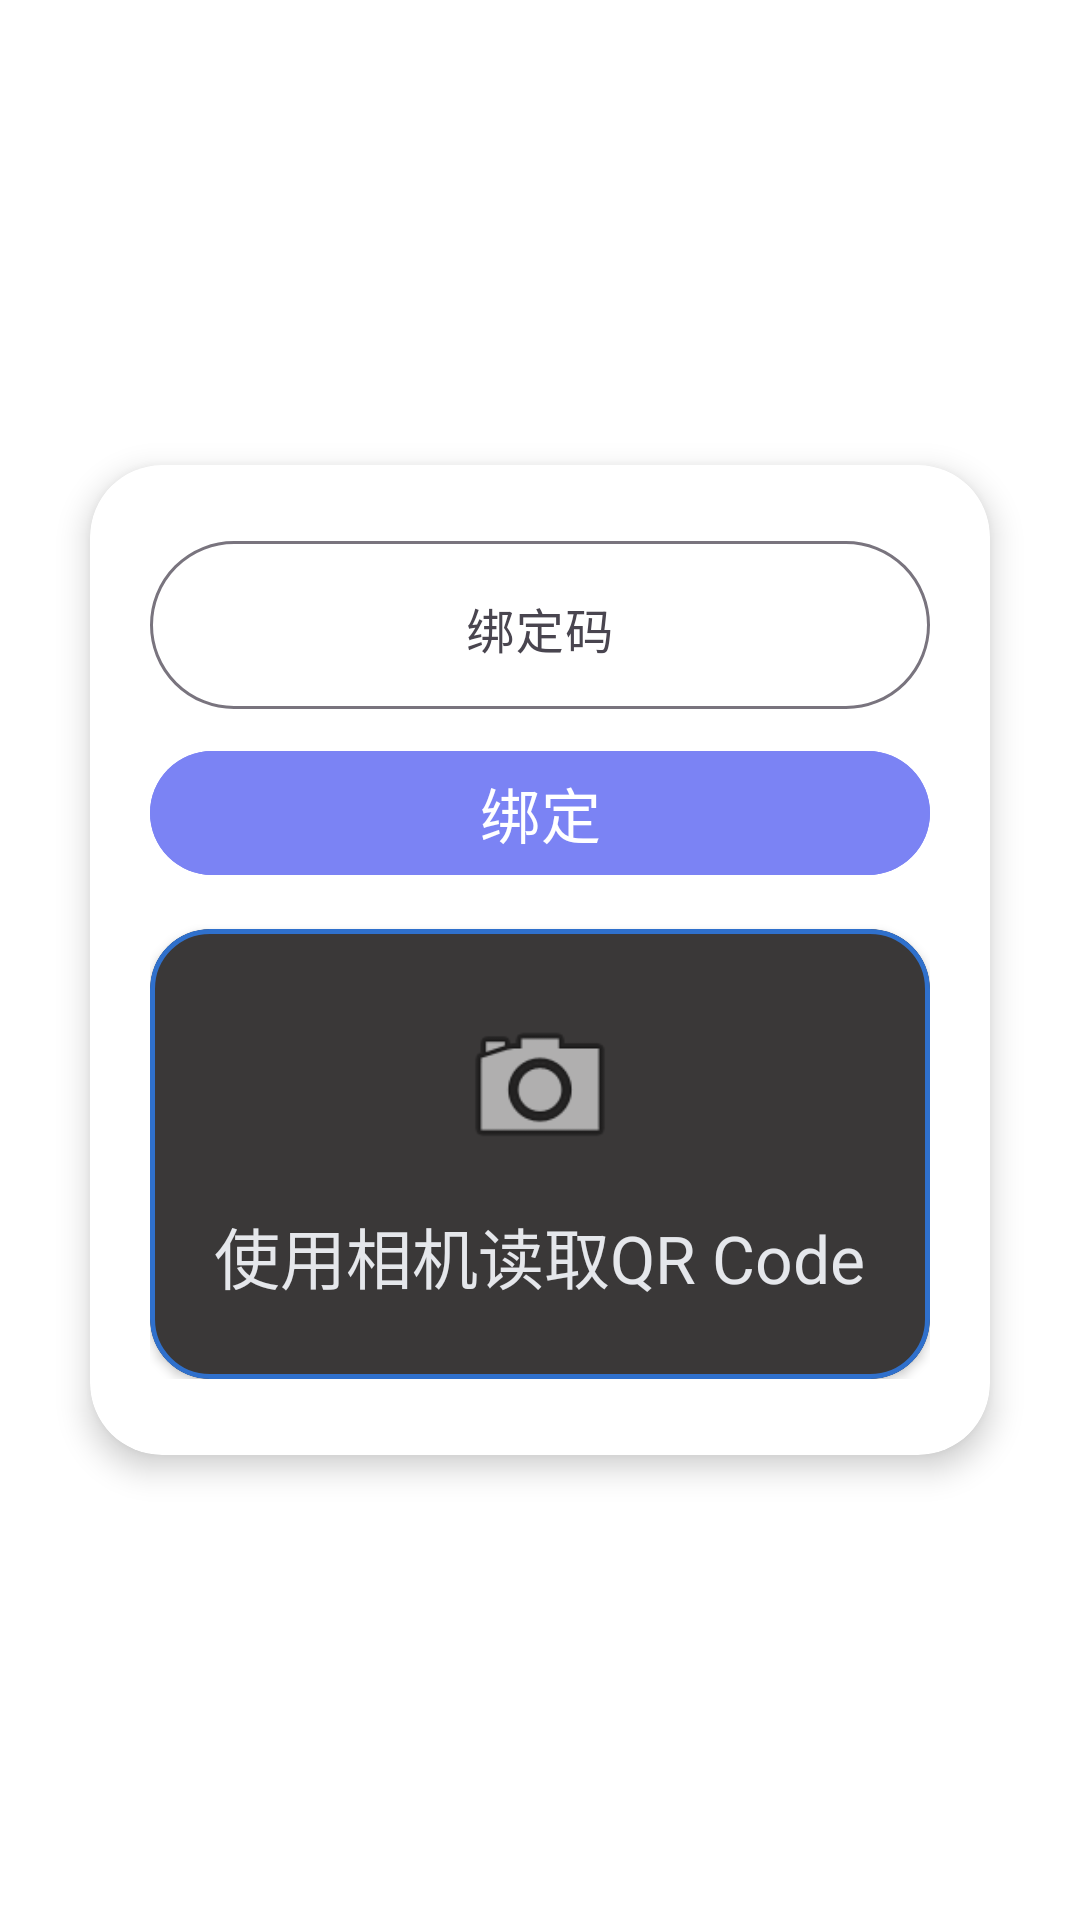

This screen was rendered from an Android layout file. Write that file and the resources it references.
<!-- AndroidManifest.xml: application theme Theme.AI_Belt_Mobile -->
<!-- res/layout/dialog_member_bind.xml -->
<?xml version="1.0" encoding="utf-8"?>
<layout
    xmlns:android="http://schemas.android.com/apk/res/android"
    xmlns:app="http://schemas.android.com/apk/res-auto"
    xmlns:tools="http://schemas.android.com/tools">

    <data>
        <variable
            name="viewModel"
            type="com.example.ai_belt_mobile.viewModel.MemberBindVM" />
    </data>

    <FrameLayout
        android:layout_width="match_parent"
        android:layout_height="wrap_content"
        android:padding="16dp">

        <com.google.android.material.card.MaterialCardView
            android:layout_width="300dp"
            android:layout_height="330dp"
            android:layout_margin="10dp"
            android:layout_gravity="center"
            app:cardElevation="6dp"
            app:cardCornerRadius="24dp"
            app:cardBackgroundColor="#FFFFFF"
            app:strokeColor="#33FFFFFF"
            app:strokeWidth="1dp">

            <androidx.constraintlayout.widget.ConstraintLayout
                android:layout_width="match_parent"
                android:layout_height="wrap_content"
                android:padding="20dp">

                <com.google.android.material.textfield.TextInputLayout
                    android:id="@+id/bind_code_layout"
                    android:layout_width="match_parent"
                    android:layout_height="wrap_content"
                    app:layout_constraintStart_toStartOf="parent"
                    app:layout_constraintEnd_toEndOf="parent"
                    app:layout_constraintTop_toTopOf="parent"
                    app:boxCornerRadiusBottomEnd="30dp"
                    app:boxCornerRadiusBottomStart="30dp"
                    app:boxCornerRadiusTopEnd="30dp"
                    app:boxCornerRadiusTopStart="30dp">

                    <com.google.android.material.textfield.TextInputEditText
                        android:id="@+id/bind_code"
                        android:layout_width="match_parent"
                        android:layout_height="wrap_content"
                        android:gravity="center"
                        android:hint="绑定码"
                        android:text="@{viewModel.bindCode}"
                        android:minHeight="56dp"
                        android:paddingTop="17dp"
                        android:paddingBottom="12dp" />

                </com.google.android.material.textfield.TextInputLayout>

                <com.google.android.material.button.MaterialButton
                    android:id="@+id/bind_btn"
                    android:layout_width="match_parent"
                    android:layout_height="wrap_content"
                    android:text="绑定"
                    android:textSize="20sp"
                    android:backgroundTint="#7B83F4"
                    app:layout_constraintEnd_toEndOf="parent"
                    app:layout_constraintStart_toStartOf="parent"
                    app:layout_constraintTop_toBottomOf="@+id/bind_code_layout"
                    android:layout_marginTop="10dp"/>

                <com.google.android.material.card.MaterialCardView
                    android:id="@+id/scan_qr_card"
                    android:layout_width="0dp"
                    android:layout_height="150dp"
                    android:layout_marginTop="14dp"
                    android:clickable="true"
                    android:focusable="true"
                    android:foreground="?attr/selectableItemBackground"
                    app:cardBackgroundColor="#3A3838"
                    app:cardCornerRadius="20dp"
                    app:cardElevation="2dp"
                    app:strokeColor="#2F70CC"
                    app:strokeWidth="1.5dp"
                    app:layout_constraintTop_toBottomOf="@id/bind_btn"
                    app:layout_constraintStart_toStartOf="parent"
                    app:layout_constraintEnd_toEndOf="parent">

                    <LinearLayout
                        android:layout_width="match_parent"
                        android:layout_height="match_parent"
                        android:gravity="center"
                        android:orientation="vertical"
                        android:padding="16dp">

                        <ImageView
                            android:id="@+id/scan_qr_icon"
                            android:layout_width="56dp"
                            android:layout_height="56dp"
                            android:src="@android:drawable/ic_menu_camera"
                            android:contentDescription="扫描二维码图标" />

                        <TextView
                            android:id="@+id/scan_qr_text"
                            android:layout_width="wrap_content"
                            android:layout_height="wrap_content"
                            android:layout_marginTop="12dp"
                            android:text="使用相机读取QR Code"
                            android:textColor="#E5E7EB"
                            android:textSize="22sp" />

                    </LinearLayout>

                </com.google.android.material.card.MaterialCardView>

            </androidx.constraintlayout.widget.ConstraintLayout>

        </com.google.android.material.card.MaterialCardView>

    </FrameLayout>

</layout>
<!-- resources referenced by this layout -->
<resources>
  <style name="Theme.AI_Belt_Mobile" parent="Base.Theme.AI_Belt_Mobile" />
  <style name="Base.Theme.AI_Belt_Mobile" parent="Theme.Material3.DayNight.NoActionBar">
          
          
          <item name="android:windowBackground">@color/white</item>
          <item name="colorOnSurface">@color/blue_light</item>
          <item name="colorPrimary">@color/blue_light</item>
          <item name="bottomNavigationStyle">@color/blue_light</item>
      </style>
  <color name="white">#FFFFFFFF</color>
</resources>
